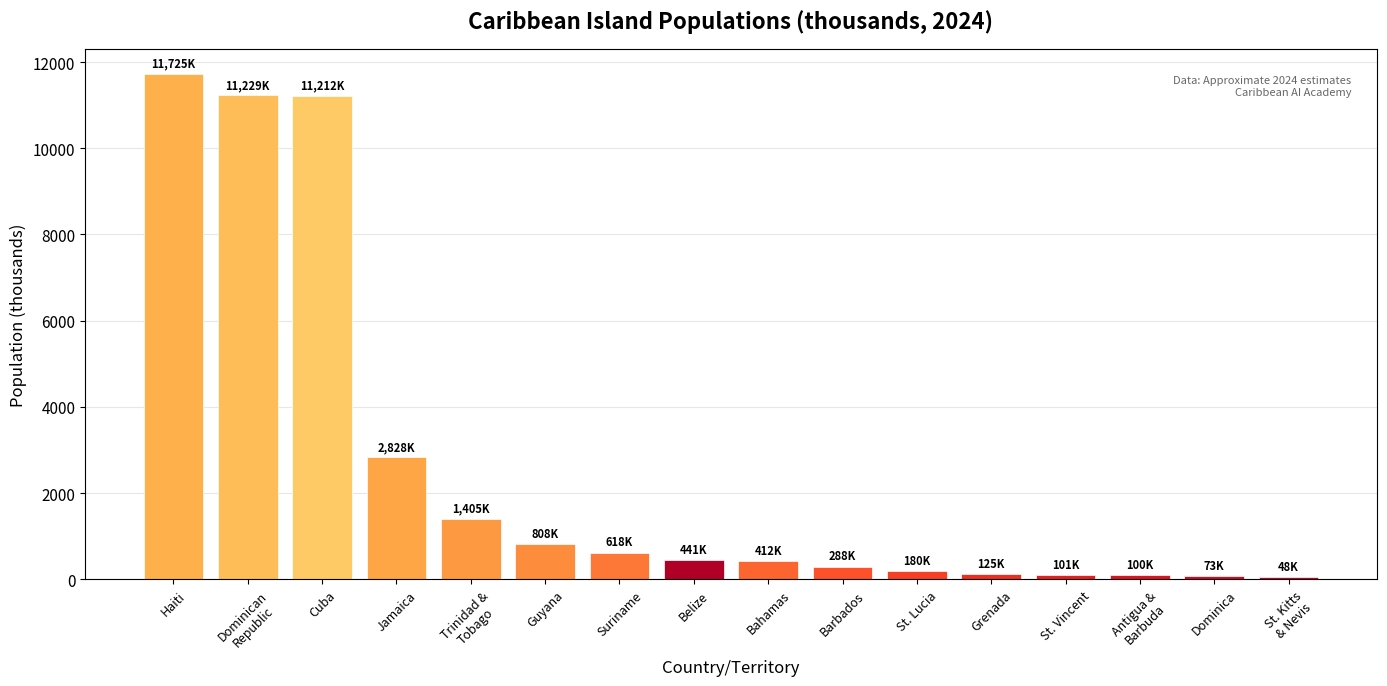

Write the Python code that produced this figure. (Note: this script raises an exception after producing the figure.)
"""
=============================================================================
LESSON 5: Data Visualization — Paint di Caribbean Wid Data! 🎨📊🌴
=============================================================================
Caribbean AI Academy — Forms 1-3 (Ages 11-14)
Designed by Adrian Dunkley (https://Adriandunkley.net)
FREE for Caribbean students who want to be AI Engineers, Scientists,
and Entrepreneurs.

Wah gwaan! Time fi mek some BEAUTIFUL charts!

A chart can tell a story faster than a thousand numbers. In dis lesson,
we go use matplotlib fi create:
  - Bar charts (Caribbean populations)
  - Line graphs (tourism trends over time)
  - Pie charts (Caribbean economic sectors)
  - Scatter plots (comparing island data)
  - Hurricane frequency plots

We use Caribbean color schemes — di colors of we flags and culture! 🇯🇲🇹🇹🇧🇧

Run dis file and look at di charts dat pop up. Beautiful, right?
=============================================================================
"""

import matplotlib.pyplot as plt
import matplotlib
import numpy as np
import pandas as pd

# Use a clean style
matplotlib.rcParams.update({'font.size': 11})

# =============================================================================
# Caribbean Color Palettes — We Use We Own Colors!
# =============================================================================
# Inspired by Caribbean flags, sunsets, and ocean colors

CARIBBEAN_COLORS = {
    "ocean": ["#006994", "#0099CC", "#00CED1", "#40E0D0", "#48D1CC"],
    "sunset": ["#FF6B35", "#F7C548", "#E63946", "#FFB703", "#FB8500"],
    "flags": ["#009B3A", "#FED100", "#000000", "#CE1126", "#00209F"],
    "tropical": ["#2EC4B6", "#E71D36", "#FF9F1C", "#011627", "#FDFFFC"],
    "rasta": ["#E03C31", "#FFD100", "#009B3A"],
    "ocean_deep": ["#003049", "#D62828", "#F77F00", "#FCBF49", "#EAE2B7"],
}

# =============================================================================
# CHART 1: BAR CHART — Caribbean Island Populations
# =============================================================================

print("=" * 60)
print("CHART 1: Caribbean Population Bar Chart")
print("=" * 60)

# Population data (approximate, 2024)
countries = [
    "Cuba", "Dominican\nRepublic", "Haiti", "Jamaica",
    "Trinidad &\nTobago", "Guyana", "Suriname", "Bahamas",
    "Barbados", "St. Lucia", "Grenada", "St. Vincent",
    "Antigua &\nBarbuda", "Dominica", "St. Kitts\n& Nevis",
    "Belize",
]

populations = [
    11_212, 11_229, 11_725, 2_828,
    1_405, 808, 618, 412,
    288, 180, 125, 101,
    100, 73, 48,
    441,
]  # in thousands

fig, ax = plt.subplots(figsize=(14, 7))

# Create color gradient based on population size
colors = plt.cm.YlOrRd(np.linspace(0.3, 0.9, len(countries)))
# Sort by population for better visualization
sorted_pairs = sorted(zip(populations, countries, colors), reverse=True)
sorted_pops = [p for p, c, col in sorted_pairs]
sorted_countries = [c for p, c, col in sorted_pairs]
sorted_colors = [col for p, c, col in sorted_pairs]

bars = ax.bar(sorted_countries, sorted_pops, color=sorted_colors, edgecolor="white", linewidth=0.5)

# Add value labels on top of each bar
for bar, pop in zip(bars, sorted_pops):
    ax.text(bar.get_x() + bar.get_width()/2., bar.get_height() + 100,
            f'{pop:,}K', ha='center', va='bottom', fontsize=8, fontweight='bold')

ax.set_title("Caribbean Island Populations (thousands, 2024)", fontsize=16, fontweight='bold', pad=15)
ax.set_ylabel("Population (thousands)", fontsize=12)
ax.set_xlabel("Country/Territory", fontsize=12)
ax.tick_params(axis='x', rotation=45, labelsize=9)
ax.grid(axis='y', alpha=0.3)
ax.set_axisbelow(True)

# Add a note
ax.text(0.98, 0.95, "Data: Approximate 2024 estimates\nCaribbean AI Academy",
        transform=ax.transAxes, fontsize=8, ha='right', va='top',
        style='italic', alpha=0.6)

plt.tight_layout()
plt.savefig("/home/user/Caribbean-AI-Students/02_forms_1_to_3/chart_population.png", dpi=150)
plt.close()
print("Chart saved! ✅ (chart_population.png)")


# =============================================================================
# CHART 2: LINE GRAPH — Tourism Trends Over Time
# =============================================================================

print("\n" + "=" * 60)
print("CHART 2: Tourism Trends Line Graph")
print("=" * 60)

# Tourism visitor data (thousands) — shows COVID impact and recovery
years = [2018, 2019, 2020, 2021, 2022, 2023]

tourism_trends = {
    "Jamaica":             [2_473, 2_681, 838,   1_215, 2_503, 3_450],
    "Dominican Republic":  [6_569, 7_135, 2_400, 3_800, 5_600, 7_200],
    "Bahamas":             [6_620, 7_250, 1_800, 2_100, 4_500, 6_200],
    "Barbados":            [680,   718,   125,   218,   520,   625],
    "Trinidad & Tobago":   [395,   410,   112,   98,    245,   378],
    "St. Lucia":           [395,   423,   89,    155,   340,   425],
    "Cuba":                [4_684, 4_276, 1_100, 356,   890,   1_560],
}

fig, ax = plt.subplots(figsize=(12, 7))

colors_line = ["#009B3A", "#CE1126", "#00CED1", "#006994",
               "#FF6B35", "#F7C548", "#E63946"]

for (country, visitors), color in zip(tourism_trends.items(), colors_line):
    ax.plot(years, visitors, marker='o', linewidth=2.5, label=country,
            color=color, markersize=6)

# Highlight COVID year
ax.axvspan(2019.5, 2020.5, alpha=0.15, color='red', label='COVID-19 Impact')
ax.annotate('COVID-19\nPandemic', xy=(2020, 500), fontsize=10,
            ha='center', color='red', fontweight='bold')

ax.set_title("Caribbean Tourism: Visitors Over Time (thousands)", fontsize=15, fontweight='bold')
ax.set_xlabel("Year", fontsize=12)
ax.set_ylabel("Visitors (thousands)", fontsize=12)
ax.legend(loc='upper left', fontsize=9, framealpha=0.9)
ax.grid(alpha=0.3)
ax.set_axisbelow(True)
ax.set_xticks(years)

plt.tight_layout()
plt.savefig("/home/user/Caribbean-AI-Students/02_forms_1_to_3/chart_tourism_trends.png", dpi=150)
plt.close()
print("Chart saved! ✅ (chart_tourism_trends.png)")


# =============================================================================
# CHART 3: PIE CHART — Caribbean Economic Sectors
# =============================================================================

print("\n" + "=" * 60)
print("CHART 3: Caribbean Economic Sectors Pie Chart")
print("=" * 60)

# Average Caribbean economy breakdown (simplified)
sectors = ["Tourism &\nHospitality", "Agriculture\n& Fishing", "Financial\nServices",
           "Manufacturing", "Mining &\nEnergy", "Construction",
           "Other\nServices"]
percentages = [35, 12, 15, 8, 10, 7, 13]

fig, ax = plt.subplots(figsize=(10, 8))

colors_pie = ["#00CED1", "#009B3A", "#FFD100", "#FF6B35",
              "#8B4513", "#E63946", "#006994"]

wedges, texts, autotexts = ax.pie(
    percentages, labels=sectors, autopct='%1.0f%%',
    colors=colors_pie, startangle=90,
    textprops={'fontsize': 10},
    pctdistance=0.78,
    wedgeprops=dict(linewidth=2, edgecolor='white')
)

for autotext in autotexts:
    autotext.set_fontweight('bold')
    autotext.set_fontsize(11)

ax.set_title("Caribbean Economic Sectors\n(Average across CARICOM nations)",
             fontsize=15, fontweight='bold')

plt.tight_layout()
plt.savefig("/home/user/Caribbean-AI-Students/02_forms_1_to_3/chart_economic_sectors.png", dpi=150)
plt.close()
print("Chart saved! ✅ (chart_economic_sectors.png)")


# =============================================================================
# CHART 4: SCATTER PLOT — Population vs Tourism Revenue
# =============================================================================

print("\n" + "=" * 60)
print("CHART 4: Population vs Tourism Revenue Scatter Plot")
print("=" * 60)

# Data for scatter plot
scatter_data = {
    "Country":    ["Jamaica", "Trinidad", "Barbados", "Bahamas", "Dom. Rep.",
                   "Cuba", "St. Lucia", "Grenada", "Guyana", "Belize",
                   "Antigua", "Dominica", "St. Kitts"],
    "Population": [2828, 1405, 288, 412, 11229,
                   11212, 180, 125, 808, 441,
                   100, 73, 48],
    "Tourism_Revenue_M": [5120, 580, 1350, 11500, 12800,
                          2350, 1020, 330, 260, 620,
                          1150, 85, 420],
}

sdf = pd.DataFrame(scatter_data)

fig, ax = plt.subplots(figsize=(11, 7))

# Size of dot based on revenue per capita
sdf["Rev_Per_Capita"] = sdf["Tourism_Revenue_M"] / sdf["Population"] * 1000
sizes = sdf["Rev_Per_Capita"] * 20  # Scale for visibility

scatter = ax.scatter(sdf["Population"], sdf["Tourism_Revenue_M"],
                     s=sizes, c=CARIBBEAN_COLORS["ocean_deep"],
                     alpha=0.7, edgecolors='white', linewidth=1.5)

# Label each point
for _, row in sdf.iterrows():
    offset = (15, 10) if row["Country"] != "Dom. Rep." else (15, -15)
    ax.annotate(row["Country"], (row["Population"], row["Tourism_Revenue_M"]),
                xytext=offset, textcoords='offset points',
                fontsize=9, fontweight='bold', alpha=0.8)

ax.set_title("Population vs Tourism Revenue (2023)\nBubble size = Revenue per capita",
             fontsize=14, fontweight='bold')
ax.set_xlabel("Population (thousands)", fontsize=12)
ax.set_ylabel("Tourism Revenue (Millions USD)", fontsize=12)
ax.grid(alpha=0.3)
ax.set_axisbelow(True)

plt.tight_layout()
plt.savefig("/home/user/Caribbean-AI-Students/02_forms_1_to_3/chart_pop_vs_tourism.png", dpi=150)
plt.close()
print("Chart saved! ✅ (chart_pop_vs_tourism.png)")


# =============================================================================
# CHART 5: HURRICANE FREQUENCY PLOT
# =============================================================================

print("\n" + "=" * 60)
print("CHART 5: Caribbean Hurricane Frequency")
print("=" * 60)

# Named hurricanes affecting Caribbean by decade (approximate historical data)
decades = ["1960s", "1970s", "1980s", "1990s", "2000s", "2010s", "2020s\n(so far)"]
cat1_2 = [8, 6, 7, 8, 10, 7, 5]      # Category 1-2
cat3_5 = [4, 3, 5, 5, 8, 6, 4]        # Category 3-5 (major)

fig, ax = plt.subplots(figsize=(11, 7))

x = np.arange(len(decades))
width = 0.35

bars1 = ax.bar(x - width/2, cat1_2, width, label='Category 1-2',
               color='#F7C548', edgecolor='white', linewidth=0.5)
bars2 = ax.bar(x + width/2, cat3_5, width, label='Category 3-5 (Major)',
               color='#E63946', edgecolor='white', linewidth=0.5)

# Add value labels
for bar in bars1:
    ax.text(bar.get_x() + bar.get_width()/2., bar.get_height() + 0.1,
            str(int(bar.get_height())), ha='center', va='bottom', fontsize=10, fontweight='bold')
for bar in bars2:
    ax.text(bar.get_x() + bar.get_width()/2., bar.get_height() + 0.1,
            str(int(bar.get_height())), ha='center', va='bottom', fontsize=10, fontweight='bold')

ax.set_title("Caribbean Hurricanes by Decade\nCategory 1-2 vs Major (3-5)",
             fontsize=15, fontweight='bold')
ax.set_xlabel("Decade", fontsize=12)
ax.set_ylabel("Number of Named Hurricanes", fontsize=12)
ax.set_xticks(x)
ax.set_xticklabels(decades, fontsize=10)
ax.legend(fontsize=11)
ax.grid(axis='y', alpha=0.3)
ax.set_axisbelow(True)

# Add note about climate
ax.text(0.02, 0.97, "Note: Climate change may increase\nhurricane intensity in coming decades.",
        transform=ax.transAxes, fontsize=9, ha='left', va='top',
        style='italic', alpha=0.6,
        bbox=dict(boxstyle='round,pad=0.3', facecolor='lightyellow', alpha=0.8))

plt.tight_layout()
plt.savefig("/home/user/Caribbean-AI-Students/02_forms_1_to_3/chart_hurricanes.png", dpi=150)
plt.close()
print("Chart saved! ✅ (chart_hurricanes.png)")


# =============================================================================
# CHART 6: HORIZONTAL BAR — Caribbean Agricultural Exports
# =============================================================================

print("\n" + "=" * 60)
print("CHART 6: Caribbean Agricultural Exports")
print("=" * 60)

products = ["Sugarcane", "Bananas", "Cocoa", "Coffee", "Nutmeg",
            "Rice", "Rum", "Citrus Fruits", "Coconut Products",
            "Spices (other)", "Tobacco", "Seafood"]
export_values = [850, 520, 340, 280, 120,
                 410, 680, 190, 155,
                 95, 210, 730]  # Millions USD (approximate combined)

# Sort
sorted_pairs = sorted(zip(export_values, products))
sorted_values = [v for v, p in sorted_pairs]
sorted_products = [p for v, p in sorted_pairs]

fig, ax = plt.subplots(figsize=(11, 7))

colors_h = plt.cm.Greens(np.linspace(0.3, 0.9, len(products)))
bars = ax.barh(sorted_products, sorted_values, color=colors_h, edgecolor='white', height=0.7)

for bar, val in zip(bars, sorted_values):
    ax.text(bar.get_width() + 10, bar.get_y() + bar.get_height()/2.,
            f'${val}M', ha='left', va='center', fontsize=10, fontweight='bold')

ax.set_title("Caribbean Agricultural & Food Exports\n(Combined CARICOM, approximate, Millions USD)",
             fontsize=14, fontweight='bold')
ax.set_xlabel("Export Value (Millions USD)", fontsize=12)
ax.grid(axis='x', alpha=0.3)
ax.set_axisbelow(True)

plt.tight_layout()
plt.savefig("/home/user/Caribbean-AI-Students/02_forms_1_to_3/chart_agriculture.png", dpi=150)
plt.close()
print("Chart saved! ✅ (chart_agriculture.png)")


# =============================================================================
# CHART 7: MULTI-PANEL — Caribbean Data Dashboard
# =============================================================================

print("\n" + "=" * 60)
print("CHART 7: Caribbean Data Dashboard (Multi-Panel)")
print("=" * 60)

fig, axes = plt.subplots(2, 2, figsize=(14, 10))
fig.suptitle("Caribbean Data Dashboard", fontsize=18, fontweight='bold', y=1.02)

# Panel 1: Top 5 tourism destinations (2023)
ax1 = axes[0, 0]
top5_countries = ["Dom. Republic", "Bahamas", "Jamaica", "Cuba", "Barbados"]
top5_visitors = [7200, 6200, 3450, 1560, 625]
ax1.barh(top5_countries, top5_visitors, color=CARIBBEAN_COLORS["ocean"])
ax1.set_title("Top 5 Tourism Destinations (2023)", fontweight='bold')
ax1.set_xlabel("Visitors (thousands)")

# Panel 2: Temperature across islands
ax2 = axes[0, 1]
temp_islands = ["Jamaica", "Trinidad", "Bahamas", "Barbados", "Guyana", "Belize"]
avg_temps = [27.5, 28.0, 25.5, 27.0, 28.5, 26.5]
ax2.bar(temp_islands, avg_temps, color=CARIBBEAN_COLORS["sunset"][:6])
ax2.set_title("Average Temperature (Celsius)", fontweight='bold')
ax2.set_ylim(20, 32)
ax2.tick_params(axis='x', rotation=30)

# Panel 3: Renewable energy adoption
ax3 = axes[1, 0]
energy_countries = ["Barbados", "Jamaica", "Guyana", "Trinidad", "Bahamas", "Belize"]
renewable_pct = [35, 18, 12, 5, 8, 42]
ax3.bar(energy_countries, renewable_pct, color=CARIBBEAN_COLORS["flags"][:6])
ax3.set_title("Renewable Energy (% of total)", fontweight='bold')
ax3.set_ylabel("Percentage (%)")
ax3.tick_params(axis='x', rotation=30)

# Panel 4: Internet penetration
ax4 = axes[1, 1]
net_countries = ["Bahamas", "Barbados", "Trinidad", "Jamaica", "Dom. Rep.",
                 "Guyana", "Cuba", "Haiti"]
internet_pct = [87, 82, 77, 68, 75, 55, 62, 35]
colors_bar = plt.cm.cool(np.linspace(0.2, 0.8, len(net_countries)))
ax4.barh(net_countries, internet_pct, color=colors_bar)
ax4.set_title("Internet Penetration (%)", fontweight='bold')
ax4.set_xlabel("% of Population")
ax4.set_xlim(0, 100)

plt.tight_layout()
plt.savefig("/home/user/Caribbean-AI-Students/02_forms_1_to_3/chart_dashboard.png", dpi=150)
plt.close()
print("Dashboard saved! ✅ (chart_dashboard.png)")


# =============================================================================
# SUMMARY
# =============================================================================

print("\n" + "=" * 60)
print("🎉 Yuh just created 7 PROFESSIONAL charts!")
print("=" * 60)
print("""
Charts created:
  1. chart_population.png      — Bar chart of Caribbean populations
  2. chart_tourism_trends.png  — Line graph of tourism over time
  3. chart_economic_sectors.png — Pie chart of economic sectors
  4. chart_pop_vs_tourism.png  — Scatter plot: population vs revenue
  5. chart_hurricanes.png      — Hurricane frequency by decade
  6. chart_agriculture.png     — Agricultural export values
  7. chart_dashboard.png       — Multi-panel Caribbean dashboard

Key matplotlib skills yuh learned:
  - plt.bar() / plt.barh() — Bar charts (vertical and horizontal)
  - plt.plot() — Line graphs
  - plt.pie() — Pie charts
  - plt.scatter() — Scatter plots
  - plt.subplots() — Multi-panel dashboards
  - Customizing colors, labels, titles, and legends
  - Saving charts as image files

Dis is exactly what data analysts and data scientists do fi
Caribbean tourism boards, government agencies, and businesses!
""")

print("Now try di quiz and move on to Lesson 6 (Sports Analytics)! 🏏")


# =============================================================================
# QUIZ TIME! 🧠
# =============================================================================
# Check quiz_answers.md when yuh done!
#
# Q1: Which chart type is BEST fi showing change over time?
#     a) Pie chart  b) Bar chart  c) Line graph  d) Scatter plot
#
# Q2: When would yuh use a pie chart?
#     a) Showing trends over time  b) Comparing two variables
#     c) Showing parts of a whole (percentages)  d) Showing relationships
#
# Q3: What does plt.savefig() do?
#     a) Saves data to a CSV  b) Saves di chart as an image file
#     c) Saves Python code  d) Prints di chart
#
# Q4: Why did we use different colors fi different countries/categories?
#     a) Just fi fun  b) To make it easier fi tell dem apart
#     c) Python requires it  d) To save memory
#
# Q5: Look at di hurricane chart. Which decade had di MOST major
#     (Category 3-5) hurricanes?
#
# Q6: Which Caribbean sector (tourism, agriculture, fishing, healthcare,
#     energy, climate) would benefit MOST from data visualization? Why?
#
# Q7: What TWO things should EVERY chart have?
#     a) Colors and lines  b) A title and axis labels
#     c) Pie slices and bars  d) Legends and grids
#
# Q8: If yuh wanted fi show di relationship between temperature and
#     tourist arrivals, which chart type would yuh use? Why?
# =============================================================================
